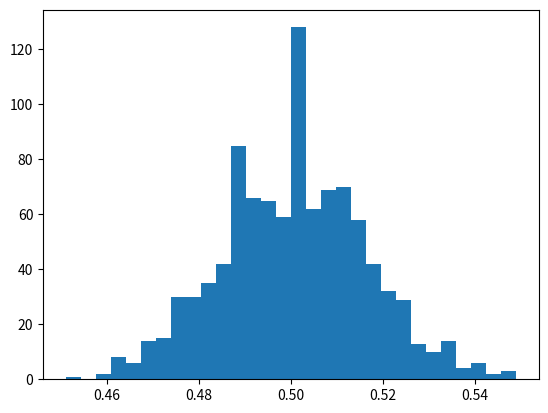

Write Python code to recreate this figure.
# Write a function sample that simulates N sets of coin flips and
# returns a list of the proportion of heads in each set of N flips
# It may help to use the flip and mean functions that you wrote before

import random
from math import sqrt
from matplotlib import pyplot as plt


def mean(data):
    return float(sum(data)) / len(data)


def variance(data):
    mu = mean(data)
    return sum([(x - mu) ** 2 for x in data]) / len(data)


def stddev(data):
    return sqrt(variance(data))


def flip(N):
    return [random.random() > 0.5 for x in range(N)]


def sample(N):
    return [mean(flip(N)) for _ in range(N)]


N = 1000
outcomes = sample(N)
plt.hist(outcomes, bins=30)
plt.show()

print(mean(outcomes))
print(stddev(outcomes))